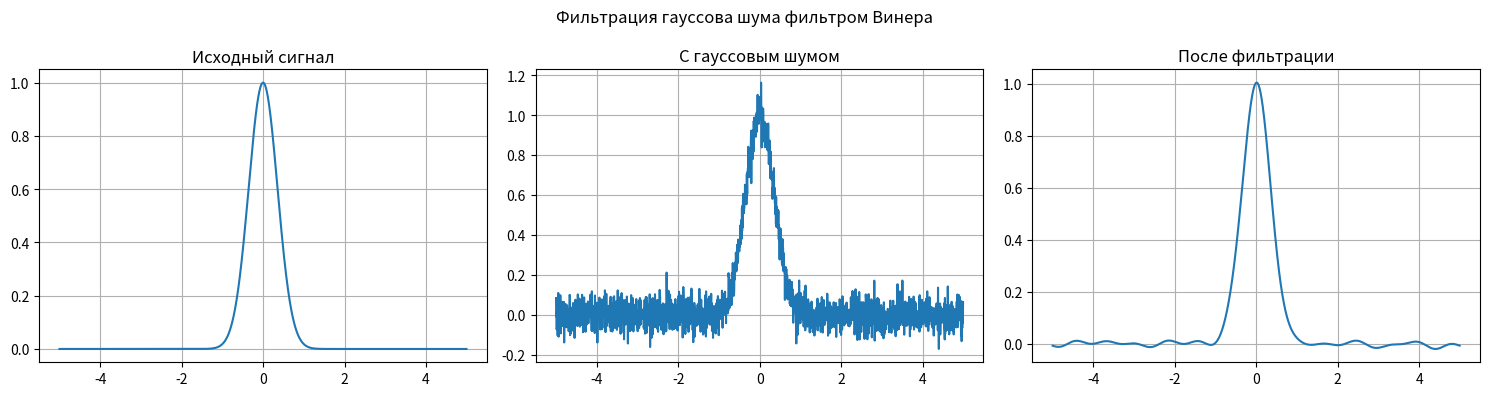
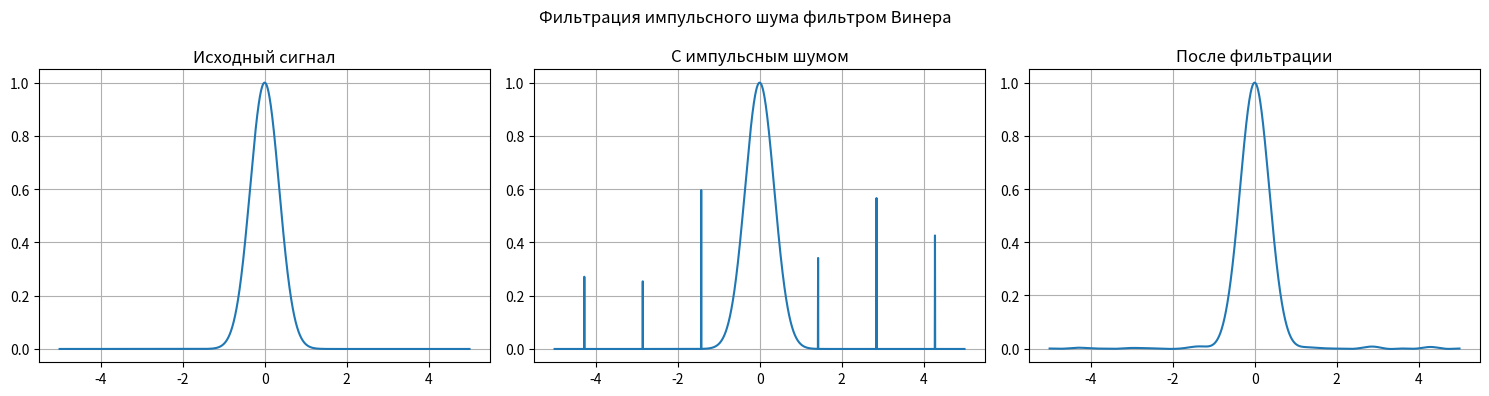

Write Python code to recreate these figures, in order.
import numpy as np
import matplotlib.pyplot as plt

# Гауссов импульс
def gauspls(x, A, s):
    return A * np.exp(-(x / s) ** 2)

# Импульсный шум
def impnoise(size, N, mult):
    step = size // N
    y = np.zeros(size)
    
    for i in range(1, N // 2 + 1):
        y[size // 2 + i * step] = mult * (0.5 + np.random.rand())
        y[size // 2 - i * step] = mult * (0.5 + np.random.rand())
    
    return y

# Фильтр Винера (как в MATLAB коде)
def wiener(x, n):
    return 1 - (n / x) ** 2

# Параметры
A = 1.0
sigma = 0.5

mult = 5
step = 0.005
t = np.arange(-mult, mult, step)

# Идеальный сигнал
x0 = gauspls(t, A, sigma)

# Гауссов шум
NA = 0
NS = 0.05
n1 = np.random.normal(NA, NS, len(x0))
x1 = x0 + n1

# Импульсный шум
count = 7
M = 0.4
n2 = impnoise(len(x0), count, M)
x2 = x0 + n2

# FFT
X1 = np.fft.fft(x1)
N1 = np.fft.fft(n1)

X2 = np.fft.fft(x2)
N2 = np.fft.fft(n2)

# Фильтры
Y1 = wiener(X1, N1)
Y2 = wiener(X2, N2)

# Восстановленные сигналы
y1 = np.fft.ifft(X1 * Y1)
y2 = np.fft.ifft(X2 * Y2)

plt.figure(figsize=(15, 4))

# 1. Исходный сигнал
plt.subplot(1, 3, 1)
plt.plot(t, x0)
plt.title('Исходный сигнал')
plt.grid()

# 2. С шумом
plt.subplot(1, 3, 2)
plt.plot(t, x1)
plt.title('С гауссовым шумом')
plt.grid()

# 3. После фильтрации
plt.subplot(1, 3, 3)
plt.plot(t, np.real(y1))
plt.title('После фильтрации')
plt.grid()

plt.suptitle('Фильтрация гауссова шума фильтром Винера')
plt.tight_layout()
plt.show()

plt.figure(figsize=(15, 4))

# 1. Исходный сигнал
plt.subplot(1, 3, 1)
plt.plot(t, x0)
plt.title('Исходный сигнал')
plt.grid()

# 2. С шумом
plt.subplot(1, 3, 2)
plt.plot(t, x2)
plt.title('С импульсным шумом')
plt.grid()

# 3. После фильтрации
plt.subplot(1, 3, 3)
plt.plot(t, np.real(y2))
plt.title('После фильтрации')
plt.grid()

plt.suptitle('Фильтрация импульсного шума фильтром Винера')
plt.tight_layout()
plt.show()
